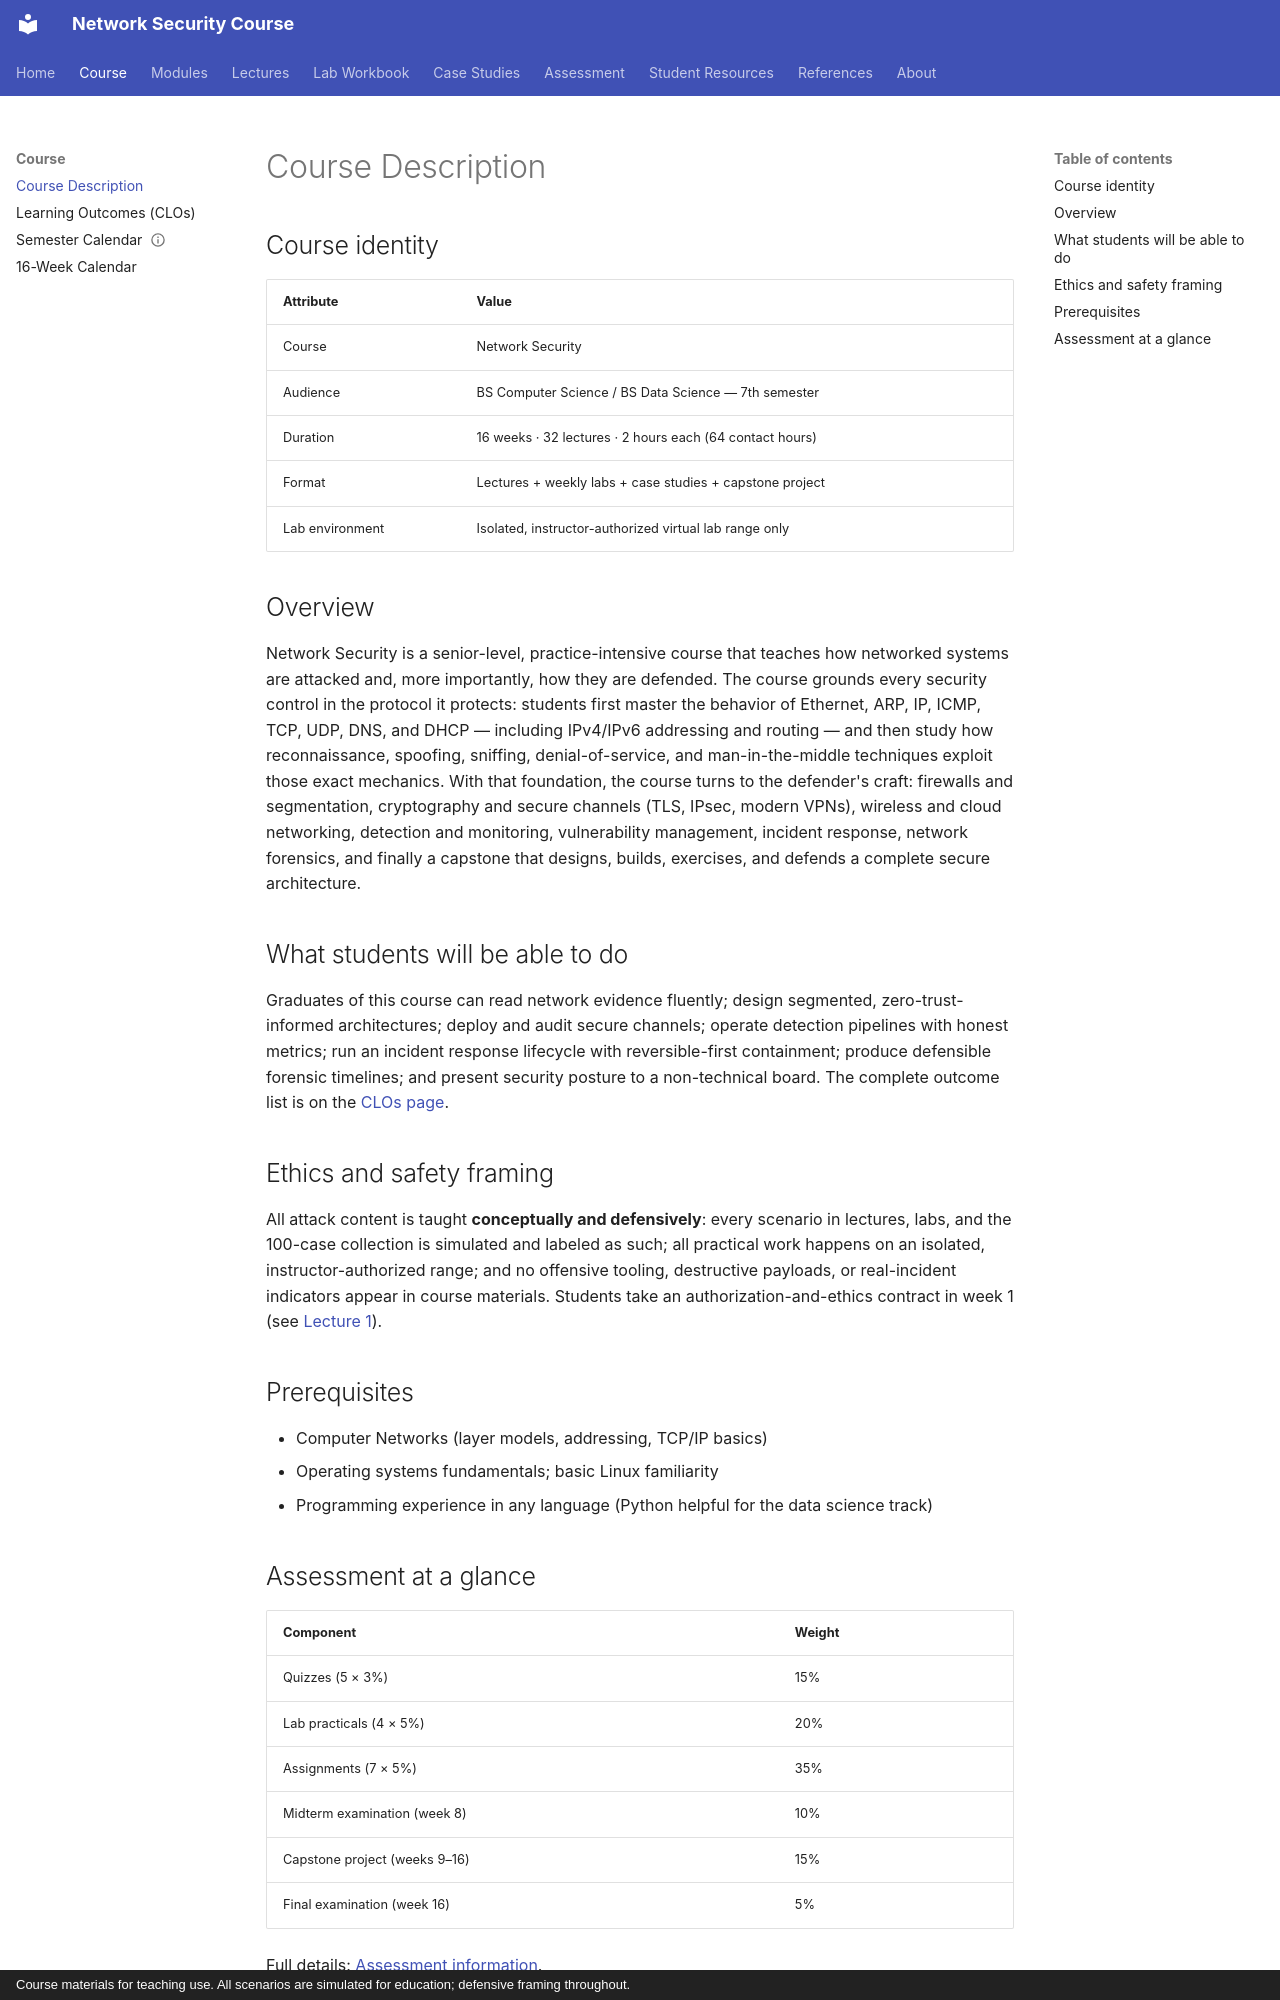

repository: nadeem-majeedch/Network-Security-Course · page: course/description/index.html · generator: mkdocs · copyright: Course materials for teaching use. All scenarios are simulated for education; defensive framing throughout.

---
title: Course Description
---

# Course Description

## Course identity

| Attribute | Value |
|---|---|
| Course | Network Security |
| Audience | BS Computer Science / BS Data Science — 7th semester |
| Duration | 16 weeks · 32 lectures · 2 hours each (64 contact hours) |
| Format | Lectures + weekly labs + case studies + capstone project |
| Lab environment | Isolated, instructor-authorized virtual lab range only |

## Overview

Network Security is a senior-level, practice-intensive course that
teaches how networked systems are attacked and, more importantly, how
they are defended. The course grounds every security control in the
protocol it protects: students first master the behavior of Ethernet,
ARP, IP, ICMP, TCP, UDP, DNS, and DHCP — including IPv4/IPv6 addressing
and routing — and then study how reconnaissance, spoofing, sniffing,
denial-of-service, and man-in-the-middle techniques exploit those exact
mechanics. With that foundation, the course turns to the defender's
craft: firewalls and segmentation, cryptography and secure channels
(TLS, IPsec, modern VPNs), wireless and cloud networking, detection and
monitoring, vulnerability management, incident response, network
forensics, and finally a capstone that designs, builds, exercises, and
defends a complete secure architecture.

## What students will be able to do

Graduates of this course can read network evidence fluently; design
segmented, zero-trust-informed architectures; deploy and audit secure
channels; operate detection pipelines with honest metrics; run an
incident response lifecycle with reversible-first containment; produce
defensible forensic timelines; and present security posture to a
non-technical board. The complete outcome list is on the
[CLOs page](clos.md).

## Ethics and safety framing

All attack content is taught **conceptually and defensively**: every
scenario in lectures, labs, and the 100-case collection is simulated
and labeled as such; all practical work happens on an isolated,
instructor-authorized range; and no offensive tooling, destructive
payloads, or real-incident indicators appear in course materials.
Students take an authorization-and-ethics contract in week 1 (see
[Lecture 1](../lectures/lecture-01-security-mindset-threat-landscape.md)).

## Prerequisites

- Computer Networks (layer models, addressing, TCP/IP basics)
- Operating systems fundamentals; basic Linux familiarity
- Programming experience in any language (Python helpful for the data
  science track)
